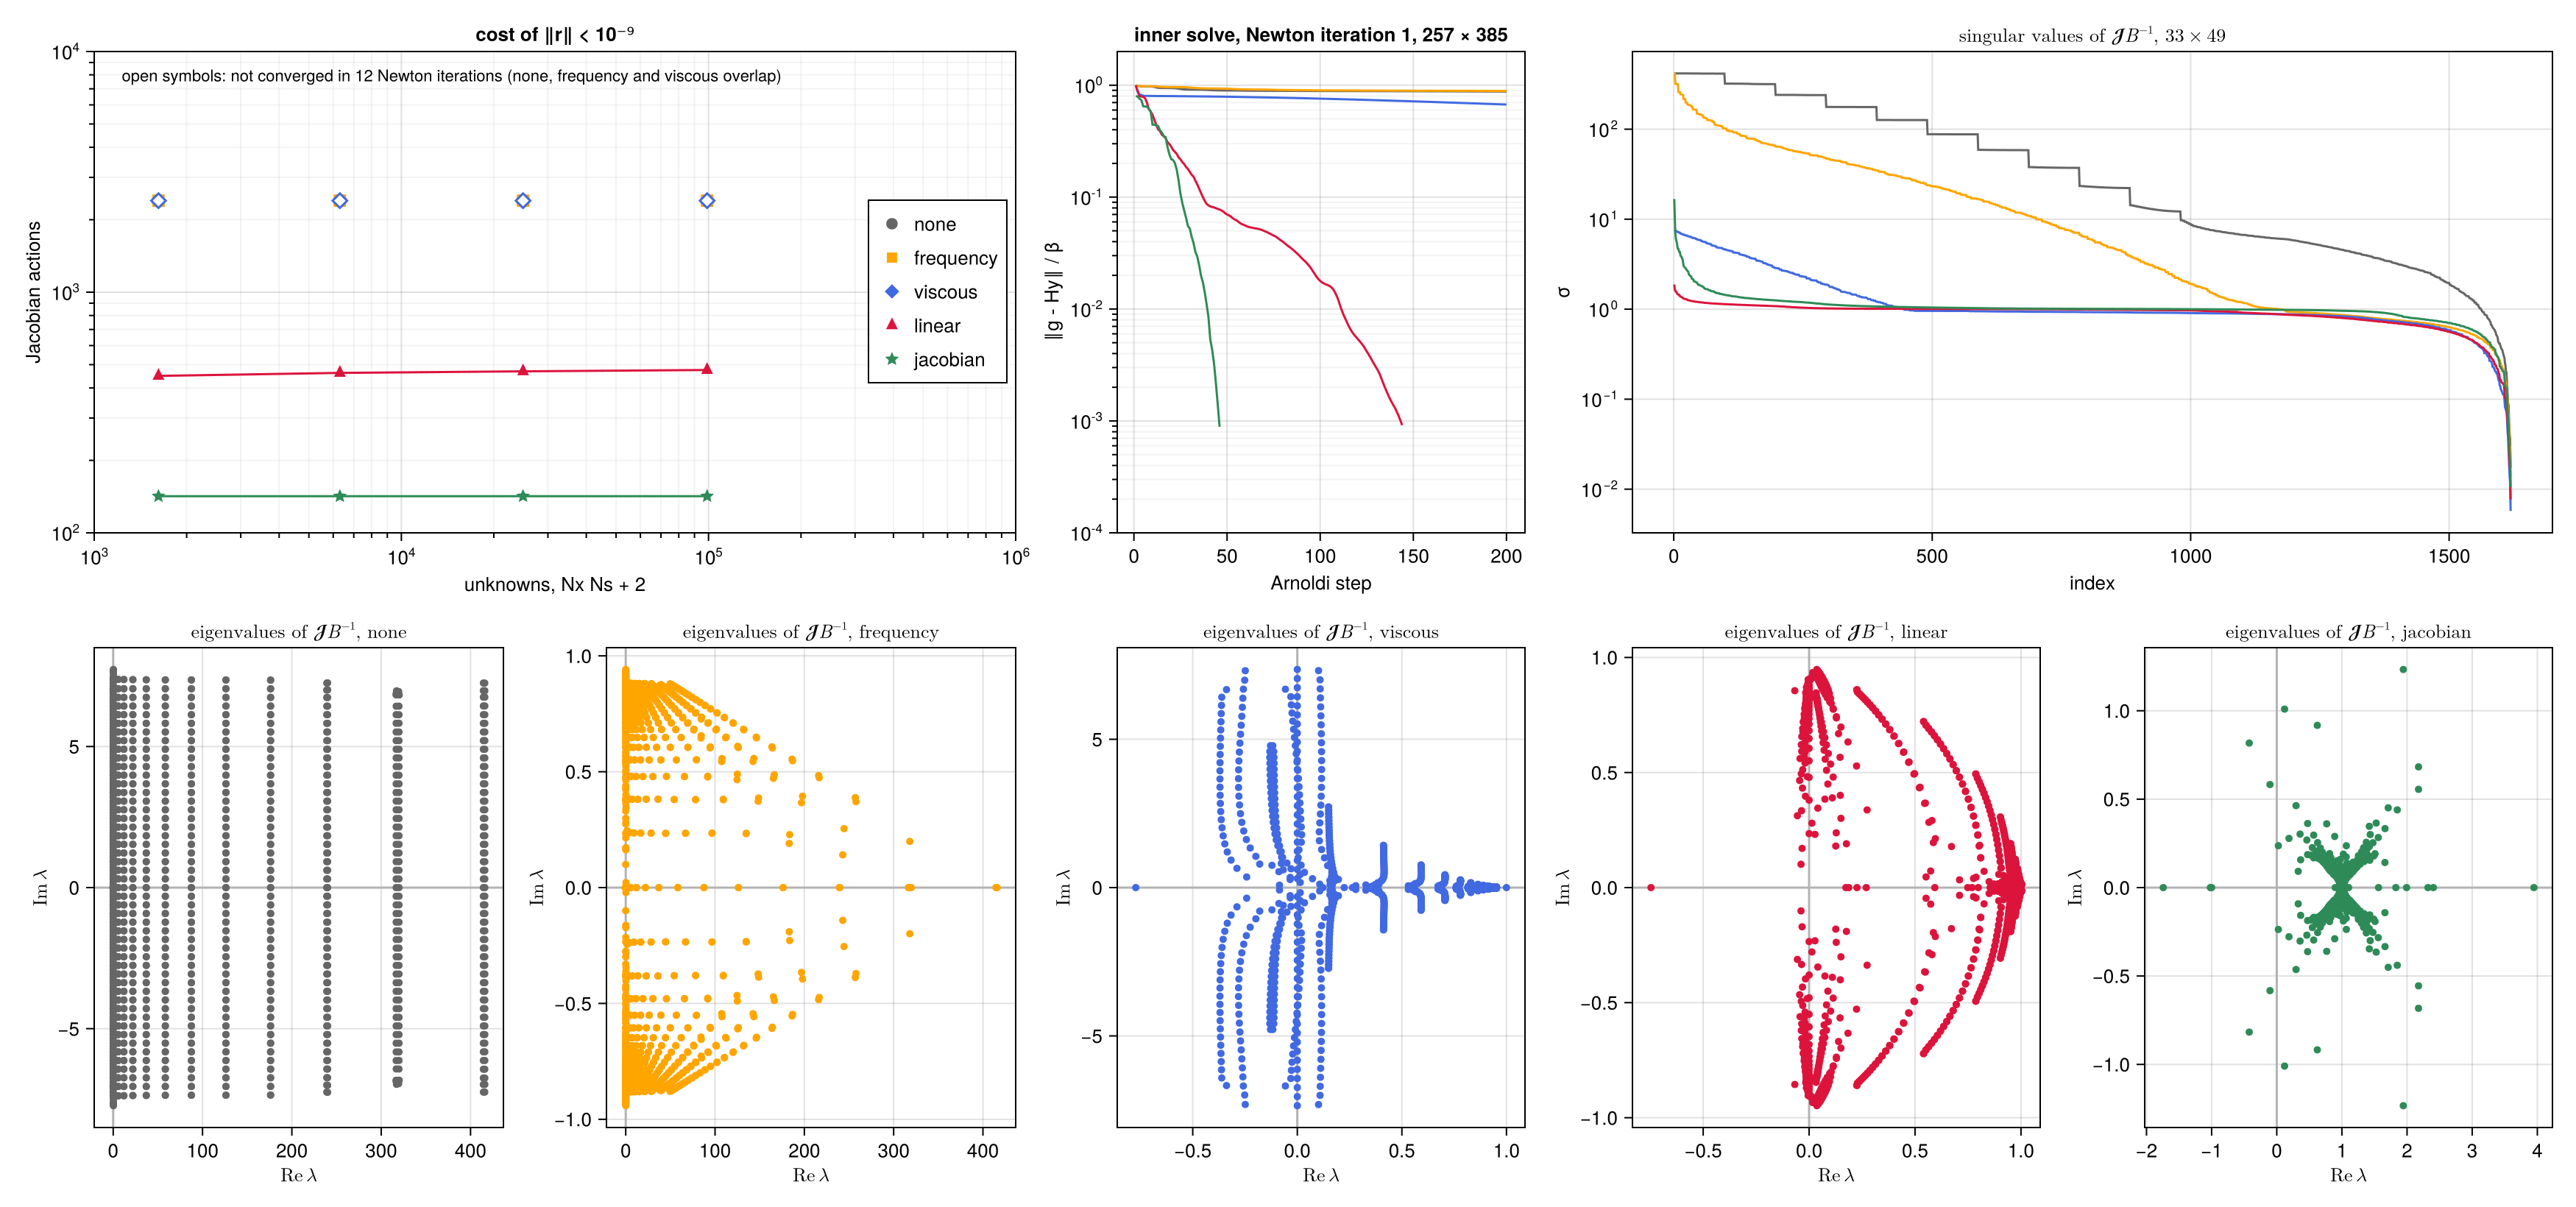

Here is the Julia script that generated this plot:
# Analysis of the preconditioners for the orbit of the Kuramoto–Sivashinsky
# equation of example.jl.
#
#     julia --project=examples examples/kuramoto_sivashinsky/preconditioners.jl
#
# writes preconditioners.png in the folder figures/ next to this file. Five choices of B are
# compared, all diagonal in Fourier, with multipliers on the mode (k, n):
#
#     none        1
#     frequency   1 + |ω₀ n - c₀ k|, the time derivative in the moving frame
#     viscous     1 + k⁴, the fourth-order dissipation
#     linear      1 + |i(ω₀ n - c₀ k) + k⁴ - k²|, the size of the linear space-time operator about u = 0
#     jacobian    i(ω₀ n - c₀ k) + k⁴ - k², the same operator, complex
#
# For each, the hookstep is run from the perturbed orbit of convergence.jl on grids refined by 1, 2,
# 4 and 8, with the Newton system solved to 10⁻³, and the Jacobian actions needed to reach
# ‖r‖ < 10⁻⁹ are recorded: below, the residual is limited by rounding errors amplified by the
# fourth derivative, about 10⁻¹⁰ on the finest grid. The matrix of the preconditioned Jacobian 𝒥B⁻¹ at the converged orbit
# is then formed column by column on the coarsest grid, and its eigenvalues and singular values
# computed.

using Random
using Printf
using CairoMakie

include("ks.jl")

import ReSolverV2: jacobian!

Random.seed!(1)


# ============================================================================ #
# Converged orbit and perturbation, as in convergence.jl                       #
# ============================================================================ #

g  = KSGrid(22, 33, 49)
Δt = 0.25
u₀ = 0.1 .* randn(g.Nx)
u₀ .-= sum(u₀) / g.Nx
U  = integrate(u₀, g, 0.05, 4000; every=4000)
U  = integrate(U[:, end], g, 0.05, 8000; every=5)

e, i, m, ℓ = recurrence(U, g, Δt, (12, 20))
x          = initial_orbit(U, g, Δt, i, m, ℓ)

F = System(KSNonlinear(g), KSLinearised(g), KSLinearised(g; adjoint=true), dds!, x;
           linearise!, ddi=(ddx!,), B=KSPreconditioner(x))

solve!(x, F, LBFGS(maxiter=300, verbose=false))
solve!(x, F, NewtonHookstep(maxiter=20, krylov_dim=150, Δ=0.1, Δmax=10, tol=1e-11, verbose=false))

@printf "orbit: T = %.4f, ‖r‖ = %.1e\n" 2π / ReSolverV2.frequency(x) sqrt(2 * ReSolverV2.objective(F, x))

δ = resample(KSField(KSGrid(22, 7, 7), randn(7, 7)), g)
δ.data .*= 0.01 * norm(x.a) / norm(δ)

grid(f)  = KSGrid(22, 32f + 1, 48f + 1)
start(f) = Orbit(resample(x.a, grid(f)) .+ resample(δ, grid(f)), x.p .+ 0.01)

# the preconditioner of a given kind for the orbit y
preconditioner(kind::Symbol, y::Orbit) = kind === :none ? I : KSPreconditioner(y; kind)

kinds  = (:none, :frequency, :viscous, :linear, :jacobian)
marks  = Dict(:none => :circle, :frequency => :rect, :viscous => :diamond, :jacobian => :star5, :linear => :utriangle)
colors = Dict(:none => :gray40, :frequency => :orange, :viscous => :royalblue, :linear => :crimson,
              :jacobian => :seagreen)


# ============================================================================ #
# Cost against the number of unknowns                                          #
# ============================================================================ #

factors = (1, 2, 4, 8)
cost    = Dict()
traces  = Dict()
sizes   = Dict(f => grid(f).Nx * grid(f).Ns + 2 for f in factors)

for f in factors, kind in kinds
    gf = grid(f)
    xf = start(f)
    Ff = System(KSNonlinear(gf), KSLinearised(gf), KSLinearised(gf; adjoint=true), dds!, xf;
                linearise!, ddi=(ddx!,), B=preconditioner(kind, xf))

    trace = Trace()
    solve!(copy(xf), Ff, NewtonHookstep(maxiter=12, krylov_dim=200, krylov_tol=1e-3, Δ=10,
                                        Δmax=100, tol=1e-9, verbose=false, callback=trace))

    done              = trace.res[end] < 1e-9
    cost[(f, kind)]   = done ? trace.evaluations[end].jacobian : NaN
    traces[(f, kind)] = trace

    @printf "%3d × %3d (%6d unknowns), %-10s ‖r‖ = %.1e in %2d iterations, %5d Jacobian actions, %6.1f s\n" gf.Nx gf.Ns sizes[f] kind trace.res[end] length(trace) - 1 trace.evaluations[end].jacobian trace.time[end]
    flush(stdout)
end


# ============================================================================ #
# Spectrum of the preconditioned Jacobian on the coarsest grid                 #
# ============================================================================ #

# the field values divided by √(Nx Ns), and the parameters: coordinates orthonormal for the inner
# product, the mean over the grid points
tovector(p::Orbit) = [vec(p.a.data) ./ sqrt(length(p.a.data)); p.p]

fromvector(v::Vector, g::KSGrid) =
    Orbit(KSField(g, reshape(v[1:end - 2] .* sqrt(g.Nx * g.Ns), g.Nx, g.Ns)), v[end - 1:end])

# the matrix of v ↦ 𝒥 B⁻¹ v at the orbit y, column by column
function matrix(y::Orbit, kind::Symbol)
    gy = y.a.g
    N  = gy.Nx * gy.Ns + 2
    B  = preconditioner(kind, y)
    Fy = System(KSNonlinear(gy), KSLinearised(gy), KSLinearised(gy; adjoint=true), dds!, y;
                linearise!, ddi=(ddx!,), B)
    Fy.linearise!(Fy.lin, y.a)

    A = zeros(N, N)
    w = similar(y)
    for j in 1:N
        e       = zeros(N)
        e[j]    = 1
        A[:, j] = tovector(jacobian!(similar(y), Fy, y, precondition!(w, B, fromvector(e, gy))))
    end

    return A
end

spectra = Dict(kind => matrix(x, kind) for kind in kinds)

for kind in kinds
    σ = svdvals(spectra[kind])
    @printf "%-10s condition number of 𝒥B⁻¹: %.2e\n" kind σ[1] / σ[end]
end


# ============================================================================ #
# Figure                                                                       #
# ============================================================================ #

# Logarithmic ticks at integer powers of ten, with minor ticks at 2–9 times them.
function logticks!(ax, lo::Real, hi::Real; axis::Symbol=:x)
    k₁ = floor(Int, log10(lo))
    k₂ = ceil(Int, log10(hi))
    st = k₂ - k₁ > 6 ? 3 : 1

    ks    = filter(k -> mod(k, st) == 0, k₁:k₂)
    major = (10.0 .^ ks, [rich("10", superscript(string(k))) for k in ks])
    minor = st == 1 ? [m * 10.0^k for k in k₁:k₂ - 1 for m in 2:9] : 10.0 .^ (k₁:k₂)

    setproperty!(ax, Symbol(axis, :ticks), major)
    setproperty!(ax, Symbol(axis, :minorticks), minor)
    setproperty!(ax, Symbol(axis, :minorticksvisible), true)
    setproperty!(ax, Symbol(axis, :minorgridvisible), true)

    return ax
end

fig = Figure(size=(1750, 820), fontsize=13)

# ---- cost against the number of unknowns ----
ax1 = Axis(fig[1, 1:2]; title="cost of ‖r‖ < 10⁻⁹", xlabel="unknowns, Nx Ns + 2",
           ylabel="Jacobian actions", xscale=log10, yscale=log10)
# converged searches as filled symbols; the others, open, at the cost they spent
for kind in kinds
    xs = [sizes[f] for f in factors]
    ys = [cost[(f, kind)] for f in factors]
    sp = [traces[(f, kind)].evaluations[end].jacobian for f in factors]

    lines!(ax1, xs, ys; color=colors[kind])
    scatter!(ax1, xs, ys; color=colors[kind], marker=marks[kind], markersize=11, label=string(kind))
    scatter!(ax1, xs[isnan.(ys)], sp[isnan.(ys)]; color=:white, strokecolor=colors[kind],
             strokewidth=1.5, marker=marks[kind], markersize=11)
end
# room on the right for the legend
xlims!(ax1, 1e3, 1e6)
ylims!(ax1, 1e2, 1e4)
logticks!(ax1, 1e3, 1e6)
logticks!(ax1, 1e2, 1e4; axis=:y)
text!(ax1, 0.03, 0.97; space=:relative, align=(:left, :top), fontsize=11,
      text="open symbols: not converged in 12 Newton iterations (none, frequency and viscous overlap)")
axislegend(ax1; position=:rc)

# ---- inner solve of the first Newton iteration, finest grid ----
ax2 = Axis(fig[1, 3]; title="inner solve, Newton iteration 1, $(grid(8).Nx) × $(grid(8).Ns)",
           xlabel="Arnoldi step", ylabel="‖g - Hy‖ / β", yscale=log10)
for kind in kinds
    k = traces[(8, kind)].krylov[2]
    lines!(ax2, 1:length(k), k; color=colors[kind])
end
ylims!(ax2, 1e-4, 2)
logticks!(ax2, 1e-4, 1; axis=:y)

# ---- singular values of 𝒥B⁻¹, coarsest grid ----
ax3 = Axis(fig[1, 4:5]; title=L"\text{singular values of } \mathcal{J}B^{-1}\text{, } 33 \times 49", xlabel="index",
           ylabel="σ", yscale=log10)
for kind in kinds
    σ = svdvals(spectra[kind])
    lines!(ax3, 1:length(σ), σ; color=colors[kind])
end

# ---- eigenvalues of 𝒥B⁻¹, coarsest grid ----
for (j, kind) in enumerate(kinds)
    λ  = eigvals(spectra[kind])
    ax = Axis(fig[2, j]; title=L"\text{eigenvalues of } \mathcal{J}B^{-1}\text{, %$(kind)}",
              xlabel=L"\mathrm{Re}\,\lambda", ylabel=L"\mathrm{Im}\,\lambda")

    # the axes first, the eigenvalues on top
    vlines!(ax, 0; color=:gray70)
    hlines!(ax, 0; color=:gray70)
    scatter!(ax, real.(λ), imag.(λ); color=colors[kind], markersize=7)
end

save(joinpath(@__DIR__, "figures", "preconditioners.png"), fig)
